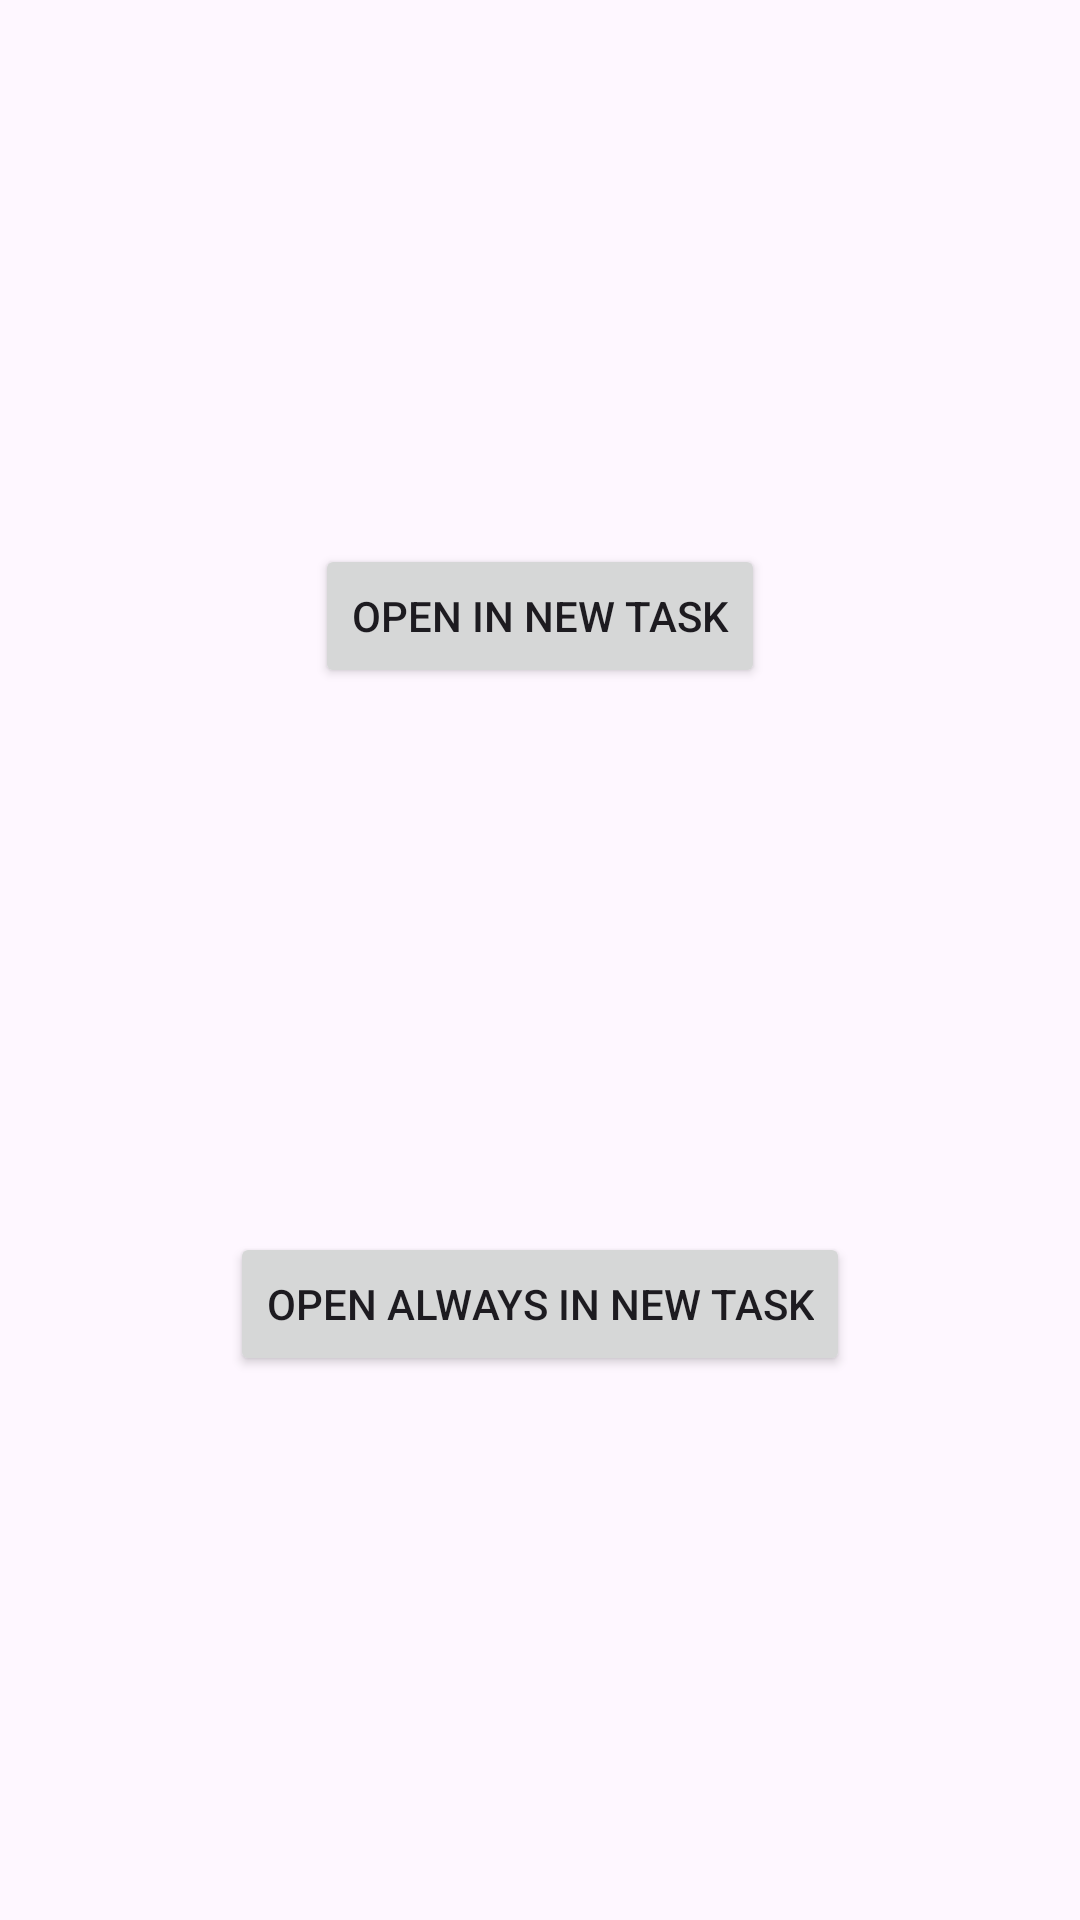

The Android layout XML behind this screen, and the referenced resources:
<!-- AndroidManifest.xml: application theme Theme.MultipleTasksInRecents -->
<!-- res/layout/activity_main.xml -->
<?xml version="1.0" encoding="utf-8"?>
<androidx.constraintlayout.widget.ConstraintLayout xmlns:android="http://schemas.android.com/apk/res/android"
    xmlns:app="http://schemas.android.com/apk/res-auto"
    xmlns:tools="http://schemas.android.com/tools"
    android:layout_width="match_parent"
    android:layout_height="match_parent"
    tools:context=".MainActivity">

    <Button
        android:id="@+id/once"
        android:layout_width="wrap_content"
        android:layout_height="wrap_content"
        android:text="Open in new task"
        app:layout_constraintBottom_toTopOf="@+id/always"
        app:layout_constraintEnd_toEndOf="parent"
        app:layout_constraintStart_toStartOf="parent"
        app:layout_constraintTop_toTopOf="parent" />

    <Button
        android:id="@+id/always"
        android:layout_width="wrap_content"
        android:layout_height="wrap_content"
        android:text="Open always in new task"
        app:layout_constraintBottom_toBottomOf="parent"
        app:layout_constraintEnd_toEndOf="parent"
        app:layout_constraintStart_toStartOf="parent"
        app:layout_constraintTop_toBottomOf="@+id/once"/>

</androidx.constraintlayout.widget.ConstraintLayout>
<!-- resources referenced by this layout -->
<resources>
  <style name="Theme.MultipleTasksInRecents" parent="Base.Theme.MultipleTasksInRecents" />
  <style name="Base.Theme.MultipleTasksInRecents" parent="Theme.Material3.DayNight.NoActionBar">
          
          
      </style>
</resources>
